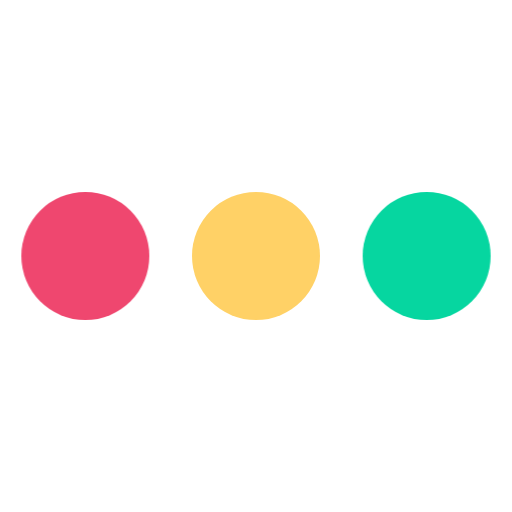
t = 0.00 s
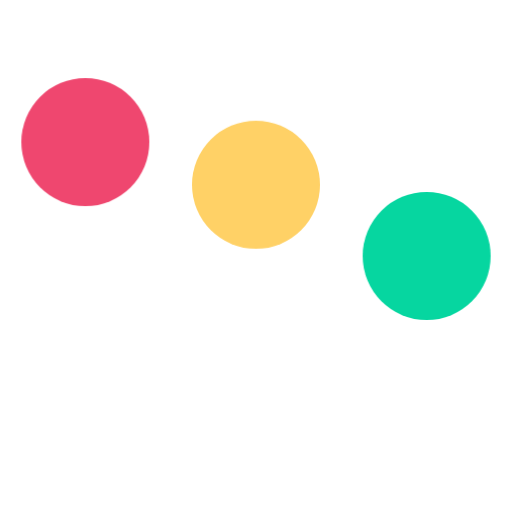
t = 0.20 s
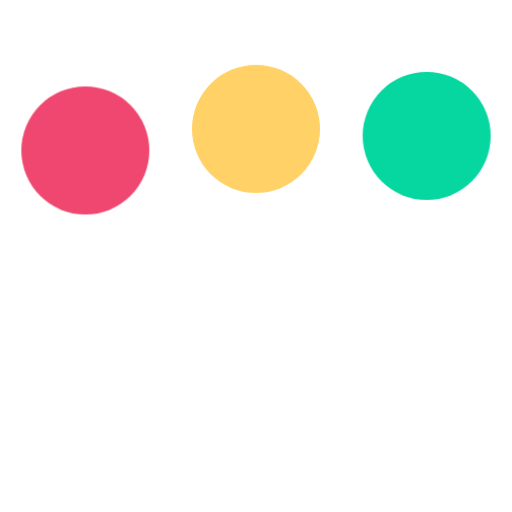
t = 0.43 s
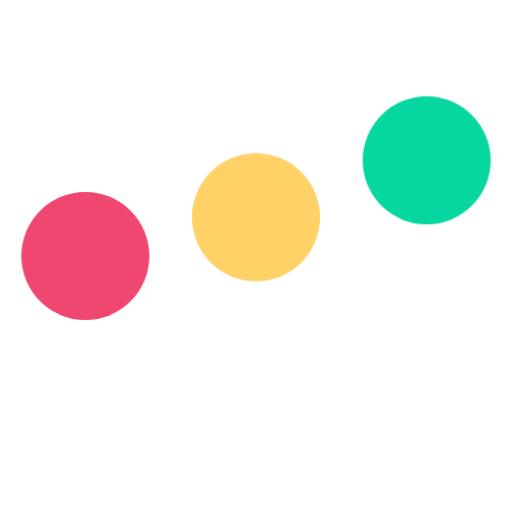
t = 0.65 s
t = 0.80 s: frame unchanged from t = 0.00 s, image omitted
t = 1.03 s: frame unchanged from t = 0.00 s, image omitted

The animated SVG that drew these frames (rendered in a browser with its animation timeline set to each time). Animation: 1 CSS @keyframes rule; one cycle of 1.25 s, repeats indefinitely.

<svg width="24" height="24" viewBox="0 0 24 24" xmlns="http://www.w3.org/2000/svg"><style>.spinner_qM83{animation:spinner_8HQG 1.05s infinite}.spinner_oXPr{animation-delay:.1s}.spinner_ZTLf{animation-delay:.2s}@keyframes spinner_8HQG{0%,57.14%{animation-timing-function:cubic-bezier(0.33,.66,.66,1);transform:translate(0)}28.57%{animation-timing-function:cubic-bezier(0.33,0,.66,.33);transform:translateY(-6px)}100%{transform:translate(0)}}</style><circle class="spinner_qM83" cx="4" cy="12" r="3" fill="#ef476f"/><circle class="spinner_qM83 spinner_oXPr" cx="12" cy="12" r="3" fill="#ffd166" /><circle class="spinner_qM83 spinner_ZTLf" cx="20" cy="12" r="3" fill="#06d6a0" /></svg>
